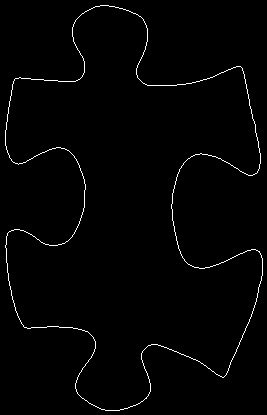

The table this chart was drawn from, first rows:
5, 130
5, 131
5, 132
5, 133
5, 134
5, 135
5, 136
5, 137
5, 138
5, 139
5, 140
5, 141
5, 142
5, 143
5, 144
5, 145
6, 146
6, 147
6, 148
6, 149
7, 150
7, 151
7, 152
8, 153
8, 154
9, 155
9, 156
9, 157
10, 158
11, 159
11, 160
12, 161
13, 162
14, 162
15, 163
16, 163
17, 163
18, 164
19, 163
20, 163
21, 163
22, 163
23, 162
24, 162
25, 162
26, 161
27, 160
28, 160
29, 159
30, 159
31, 158
32, 158
33, 157
34, 156
35, 156
36, 155
37, 155
38, 154
39, 154
40, 153
41, 153
... 1,475 more rows
